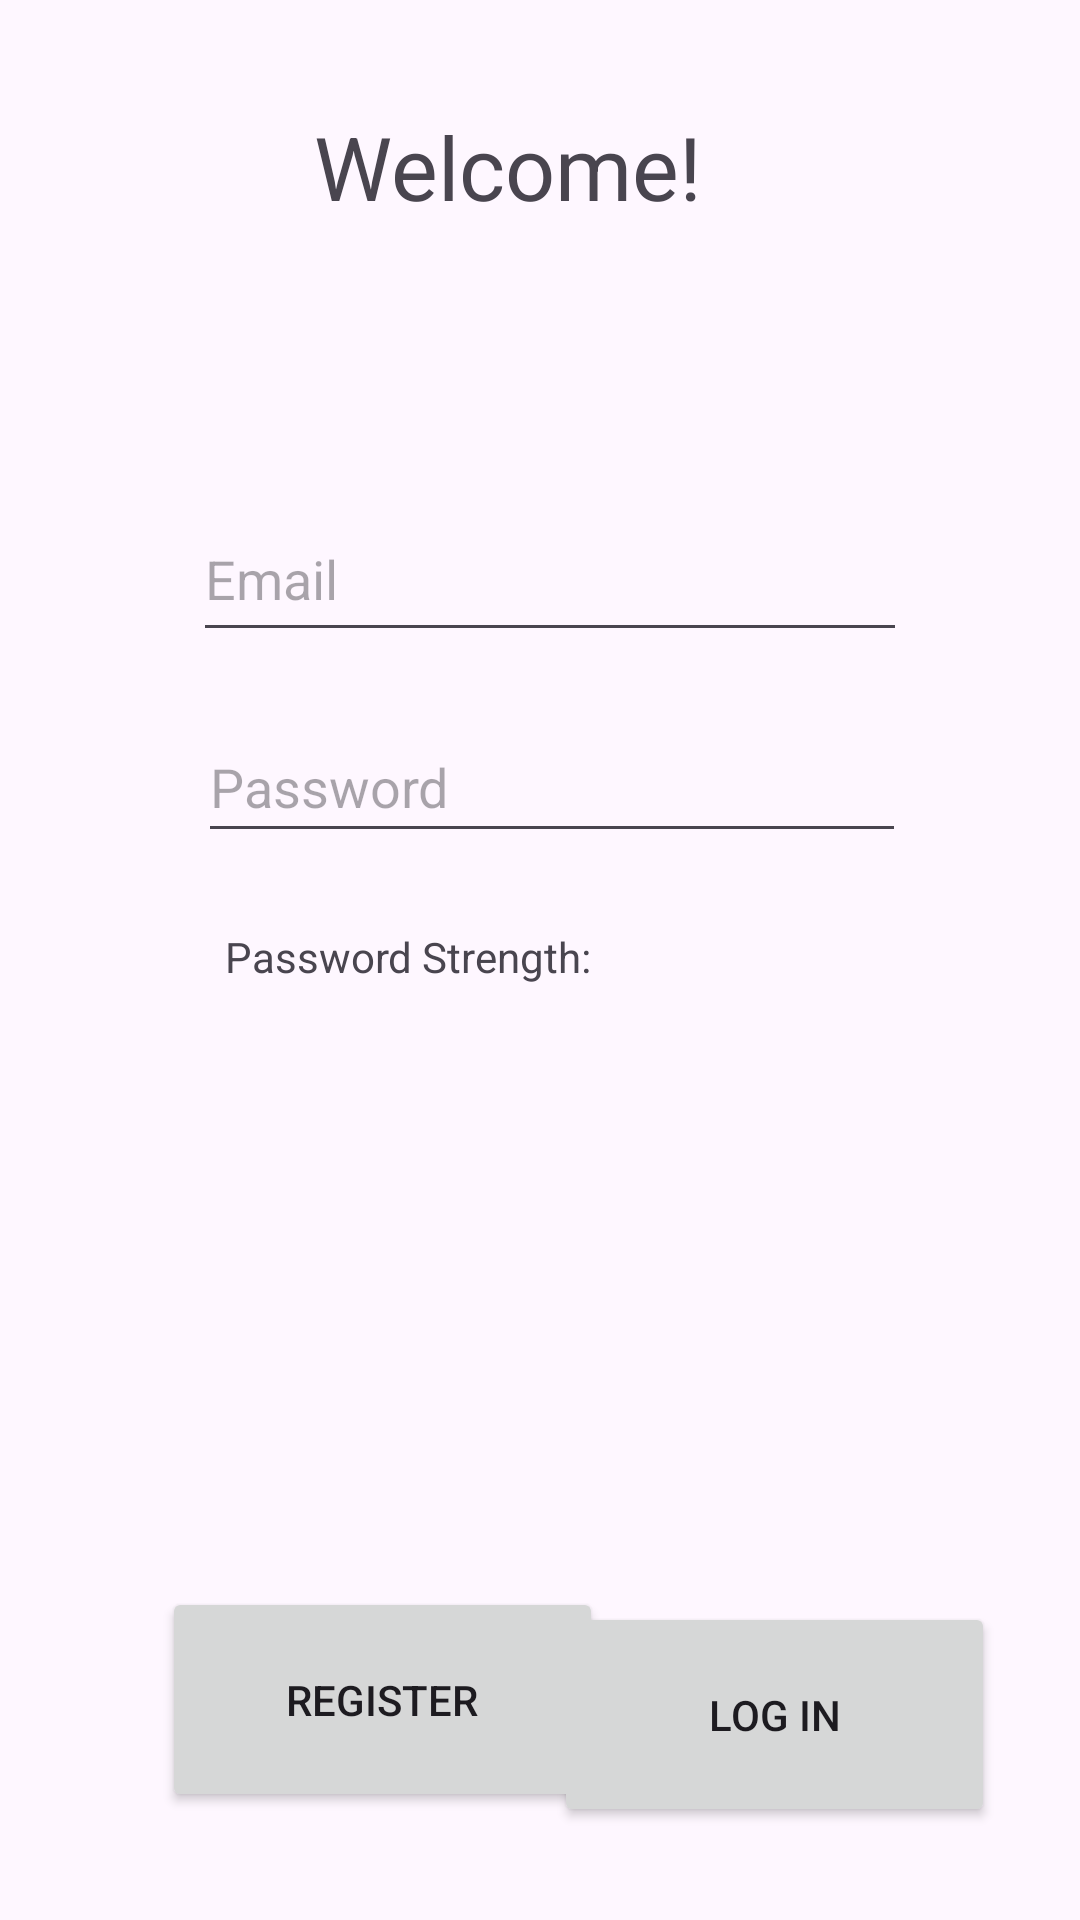

Write the Android layout XML for this screen, with the resource values it uses.
<!-- AndroidManifest.xml: application theme Theme.AlphaVersion -->
<!-- res/layout/activity_main.xml -->
<?xml version="1.0" encoding="utf-8"?>
<androidx.constraintlayout.widget.ConstraintLayout xmlns:android="http://schemas.android.com/apk/res/android"
    xmlns:app="http://schemas.android.com/apk/res-auto"
    xmlns:tools="http://schemas.android.com/tools"
    android:layout_width="match_parent"
    android:layout_height="match_parent"
    tools:context=".MainActivity">

    <TextView
        android:layout_width="178dp"
        android:layout_height="39dp"
        android:text="Welcome!"
        app:autoSizeTextType="uniform"
        app:layout_constraintBottom_toBottomOf="parent"
        app:layout_constraintEnd_toEndOf="parent"
        app:layout_constraintHorizontal_bias="0.575"
        app:layout_constraintStart_toStartOf="parent"
        app:layout_constraintTop_toTopOf="parent"
        app:layout_constraintVertical_bias="0.06" />

    <EditText
        android:id="@+id/eTUser"
        android:layout_width="238dp"
        android:layout_height="52dp"
        android:ems="10"
        android:hint="Email"
        android:inputType="text"
        app:layout_constraintBottom_toBottomOf="parent"
        app:layout_constraintEnd_toEndOf="parent"
        app:layout_constraintHorizontal_bias="0.527"
        app:layout_constraintStart_toStartOf="parent"
        app:layout_constraintTop_toTopOf="parent"
        app:layout_constraintVertical_bias="0.281" />

    <EditText
        android:id="@+id/eTPass"
        android:layout_width="236dp"
        android:layout_height="47dp"
        android:layout_marginTop="20dp"
        android:ems="10"
        android:hint="Password"
        android:inputType="textPassword"
        app:layout_constraintBottom_toBottomOf="parent"
        app:layout_constraintEnd_toEndOf="parent"
        app:layout_constraintHorizontal_bias="0.531"
        app:layout_constraintStart_toStartOf="parent"
        app:layout_constraintTop_toBottomOf="@+id/eTUser"
        app:layout_constraintVertical_bias="0.0" />

    <Button
        android:id="@+id/BtnLog"
        android:layout_width="147dp"
        android:layout_height="75dp"
        android:text="Log In"
        android:onClick="Login"
        app:layout_constraintBottom_toBottomOf="parent"
        app:layout_constraintEnd_toEndOf="parent"
        app:layout_constraintHorizontal_bias="0.867"
        app:layout_constraintStart_toStartOf="parent"
        app:layout_constraintTop_toTopOf="parent"
        app:layout_constraintVertical_bias="0.945" />

    <Button
        android:id="@+id/BtnReg"
        android:layout_width="147dp"
        android:layout_height="75dp"
        android:layout_marginStart="54dp"
        android:layout_marginTop="269dp"
        android:layout_marginEnd="28dp"
        android:layout_marginBottom="36dp"
        android:text="Register"
        android:onClick="Register"
        app:layout_constraintBottom_toBottomOf="parent"
        app:layout_constraintEnd_toStartOf="@+id/BtnLog"
        app:layout_constraintHorizontal_bias="0.0"
        app:layout_constraintStart_toStartOf="parent"
        app:layout_constraintTop_toBottomOf="@+id/eTPass"
        app:layout_constraintVertical_bias="1.0" />

    <TextView
        android:id="@+id/textView"
        android:layout_width="wrap_content"
        android:layout_height="wrap_content"
        android:layout_marginTop="25dp"
        android:text="Password Strength: "
        app:layout_constraintBottom_toBottomOf="parent"
        app:layout_constraintEnd_toEndOf="parent"
        app:layout_constraintHorizontal_bias="0.319"
        app:layout_constraintStart_toStartOf="parent"
        app:layout_constraintTop_toBottomOf="@+id/eTPass"
        app:layout_constraintVertical_bias="0.0" />

    <TextView
        android:id="@+id/tVStrength"
        android:layout_width="wrap_content"
        android:layout_height="wrap_content"
        android:layout_marginTop="26dp"
        android:layout_marginBottom="376dp"
        app:layout_constraintBottom_toBottomOf="parent"
        app:layout_constraintEnd_toEndOf="parent"
        app:layout_constraintHorizontal_bias="0.0"
        app:layout_constraintStart_toEndOf="@+id/textView"
        app:layout_constraintTop_toBottomOf="@+id/eTPass"
        app:layout_constraintVertical_bias="0.0" />

</androidx.constraintlayout.widget.ConstraintLayout>
<!-- resources referenced by this layout -->
<resources>
  <style name="Theme.AlphaVersion" parent="Base.Theme.AlphaVersion" />
  <style name="Base.Theme.AlphaVersion" parent="Theme.Material3.DayNight.NoActionBar">
          
          
      </style>
</resources>
